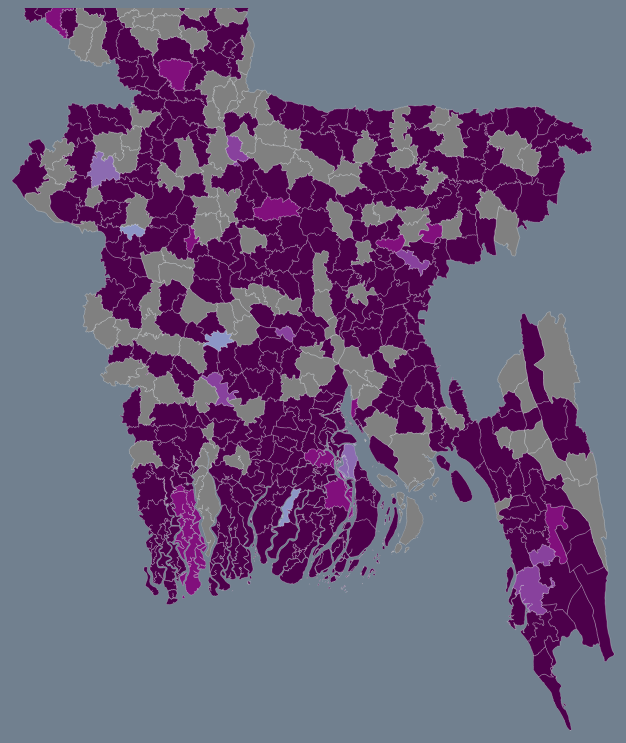
D3 v5 page, settled after 480 driven frames (8 s of simulated time); the page loaded 2 data file(s).


// ── js/script.js
var width = Math.max(
    document.documentElement.clientWidth,
    window.innerWidth || 0
  ),
  height = Math.max(
    document.documentElement.clientHeight,
    window.innerHeight || 0
  );

var svg = d3.select("body").append("svg").style("cursor", "move");
console.log("width ", width, height);
svg
  .attr("viewBox", "11700 -2950 " + width + " " + height)
  .attr("preserveAspectRatio", "xMinYMin");

var zoom = d3.zoom().on("zoom", function () {
  var transform = d3.zoomTransform(this);
  map.attr("transform", transform);
});

svg.call(zoom);

var map = svg.append("g").attr("class", "map");

Promise.all([d3.json("data/ban-topo.json"), d3.json("data/cash-data.json")])
  .then(([ban, cashData]) => {
    console.log("ban ", ban);
    drawMap(ban, cashData);
  })
  .catch((error) => {
    console.log("Oh dear, something went wrong: " + error);
  });

function drawMap(bangladesh, cashData) {
  // geoMercator projection
  var projection = d3
    .geoMercator() //d3.geoOrthographic()
    .scale(7400)
    .translate([width / 2, height / 1.5]);

  // geoPath projection
  var path = d3.geoPath().projection(projection);

  //colors for population metrics
  var color = d3
    .scaleThreshold()
    .domain([
      10000,
      100000,
      500000,
      1000000,
      5000000,
      10000000,
      50000000,
      100000000,
      500000000,
      1500000000,
    ])
    .range([
      "#f7fcfd",
      "#e0ecf4",
      "#bfd3e6",
      "#9ebcda",
      "#8c96c6",
      "#8c6bb1",
      "#88419d",
      "#810f7c",
      "#4d004b",
    ]);

  var features = topojson.feature(
    bangladesh,
    bangladesh.objects["json-to-geojson"]
  ).features;

  var upazilasById = {};
  var totalCashIn = 0;
  var totalCashOut = 0;
  cashData.forEach(function (d) {
    upazilasById[d.id] = {
      name: d.name ? d.name : "Default Name",
      cash_in: d.cash_in ? d.cash_in : 0,
      cash_out: d.cash_out ? d.cash_out : 0,
    };
    totalCashIn += d.cash_in ? d.cash_in : 0;
    totalCashOut += d.cash_out ? d.cash_out : 0;
  });
  d3.select(".total-cash-in").text("Total CashIn: " + totalCashIn);
  d3.select(".total-cash-out").text("Total CashOut: " + totalCashOut);
  features.forEach(function (d) {
    d.details = upazilasById[d.properties.id]
      ? upazilasById[d.properties.id]
      : {};
  });

  map
    .append("g")
    .selectAll("path")
    .data(features)
    .enter()
    .append("path")
    .attr("name", function (d) {
      return d.properties.id;
    })
    .attr("id", function (d) {
      return d.id;
    })
    .attr("d", path)
    .style("fill", function (d) {
      return d.details && d.details.cash_in
        ? color(d.details.cash_in)
        : undefined;
    })
    .on("mouseover", function (d) {
      d3.select(this)
        .style("stroke", "white")
        .style("stroke-width", 1)
        .style("cursor", "pointer");

      d3.select(".country").text(d.properties.name);

      d3.select(".cash-in").text(
        (d.details && d.details.cash_in && "CashIn " + d.details.cash_in) ||
          "CashIn 0"
      );

      d3.select(".cash-out").text(
        (d.details && d.details.cash_out && "CashOut " + d.details.cash_out) ||
          "CashOut 0"
      );

      d3.select(".details").style("visibility", "visible");
    })
    .on("mouseout", function (d) {
      d3.select(this).style("stroke", null).style("stroke-width", 0.25);

      d3.select(".details").style("visibility", "hidden");
    });
}


### data: data/ban-topo.json
{
 "type": "Topology",
 "arcs": [
  [
   [
    119905,
    125749
   ],
   [
    367,
    72
   ],
   [
    284,
    56
   ],
   [
    168,
    21
   ],
   [
    155,
    8
   ],
   [
    127,
    7
   ],
   [
    168,
    -6
   ],
   [
    246,
    -9
   ],
   "... 58 more items"
  ],
  [
   [
    124829,
    119713
   ],
   [
    -96,
    -186
   ],
   [
    -111,
    -214
   ],
   [
    -151,
    -129
   ],
   [
    -111,
    21
   ],
   [
    -183,
    -36
   ],
   [
    51,
    -52
   ],
   [
    40,
    -211
   ],
   "... 44 more items"
  ],
  [
   [
    115647,
    120294
   ],
   [
    129,
    202
   ],
   [
    53,
    257
   ],
   [
    -53,
    176
   ],
   [
    -37,
    124
   ],
   [
    21,
    505
   ],
   [
    -61,
    230
   ],
   [
    163,
    587
   ],
   "... 26 more items"
  ],
  [
   [
    119776,
    125405
   ],
   [
    67,
    195
   ],
   [
    62,
    149
   ]
  ],
  [
   [
    131095,
    121184
   ],
   [
    118,
    -7
   ],
   [
    240,
    -75
   ],
   [
    803,
    -226
   ],
   [
    499,
    -282
   ],
   [
    220,
    -539
   ],
   [
    -91,
    -585
   ],
   [
    -116,
    -276
   ],
   "... 51 more items"
  ],
  [
   [
    134191,
    111379
   ],
   [
    -49,
    -30
   ],
   [
    -232,
    -137
   ],
   [
    -337,
    -481
   ],
   [
    -21,
    -31
   ],
   [
    -31,
    -160
   ],
   [
    -72,
    -374
   ],
   [
    -213,
    401
   ],
   "... 47 more items"
  ],
  [
   [
    127726,
    109844
   ],
   [
    -309,
    74
   ],
   [
    -243,
    191
   ],
   [
    -81,
    205
   ],
   [
    35,
    165
   ],
   [
    -583,
    161
   ]
  ],
  [
   [
    126545,
    110640
   ],
   [
    -4,
    198
   ],
   [
    103,
    79
   ],
   [
    122,
    111
   ],
   [
    34,
    206
   ],
   [
    -240,
    69
   ],
   [
    7,
    228
   ],
   [
    72,
    171
   ],
   "... 37 more items"
  ],
  "... 1,927 more items"
 ],
 "transform": {
  "scale": [
   1.7694869501532993e-05,
   1.8196067179824444e-05
  ],
  "translate": [
   88.01,
   20.74
  ]
 },
 "objects": {
  "json-to-geojson": {
   "type": "GeometryCollection",
   "geometries": [
    "{... 3 keys}",
    "{... 3 keys}",
    "{... 3 keys}",
    "{... 3 keys}",
    "{... 3 keys}",
    "{... 3 keys}",
    "{... 3 keys}",
    "{... 3 keys}",
    "... 455 more items"
   ]
  }
 }
}

### data: data/cash-data.json, 56505 bytes — head not shown